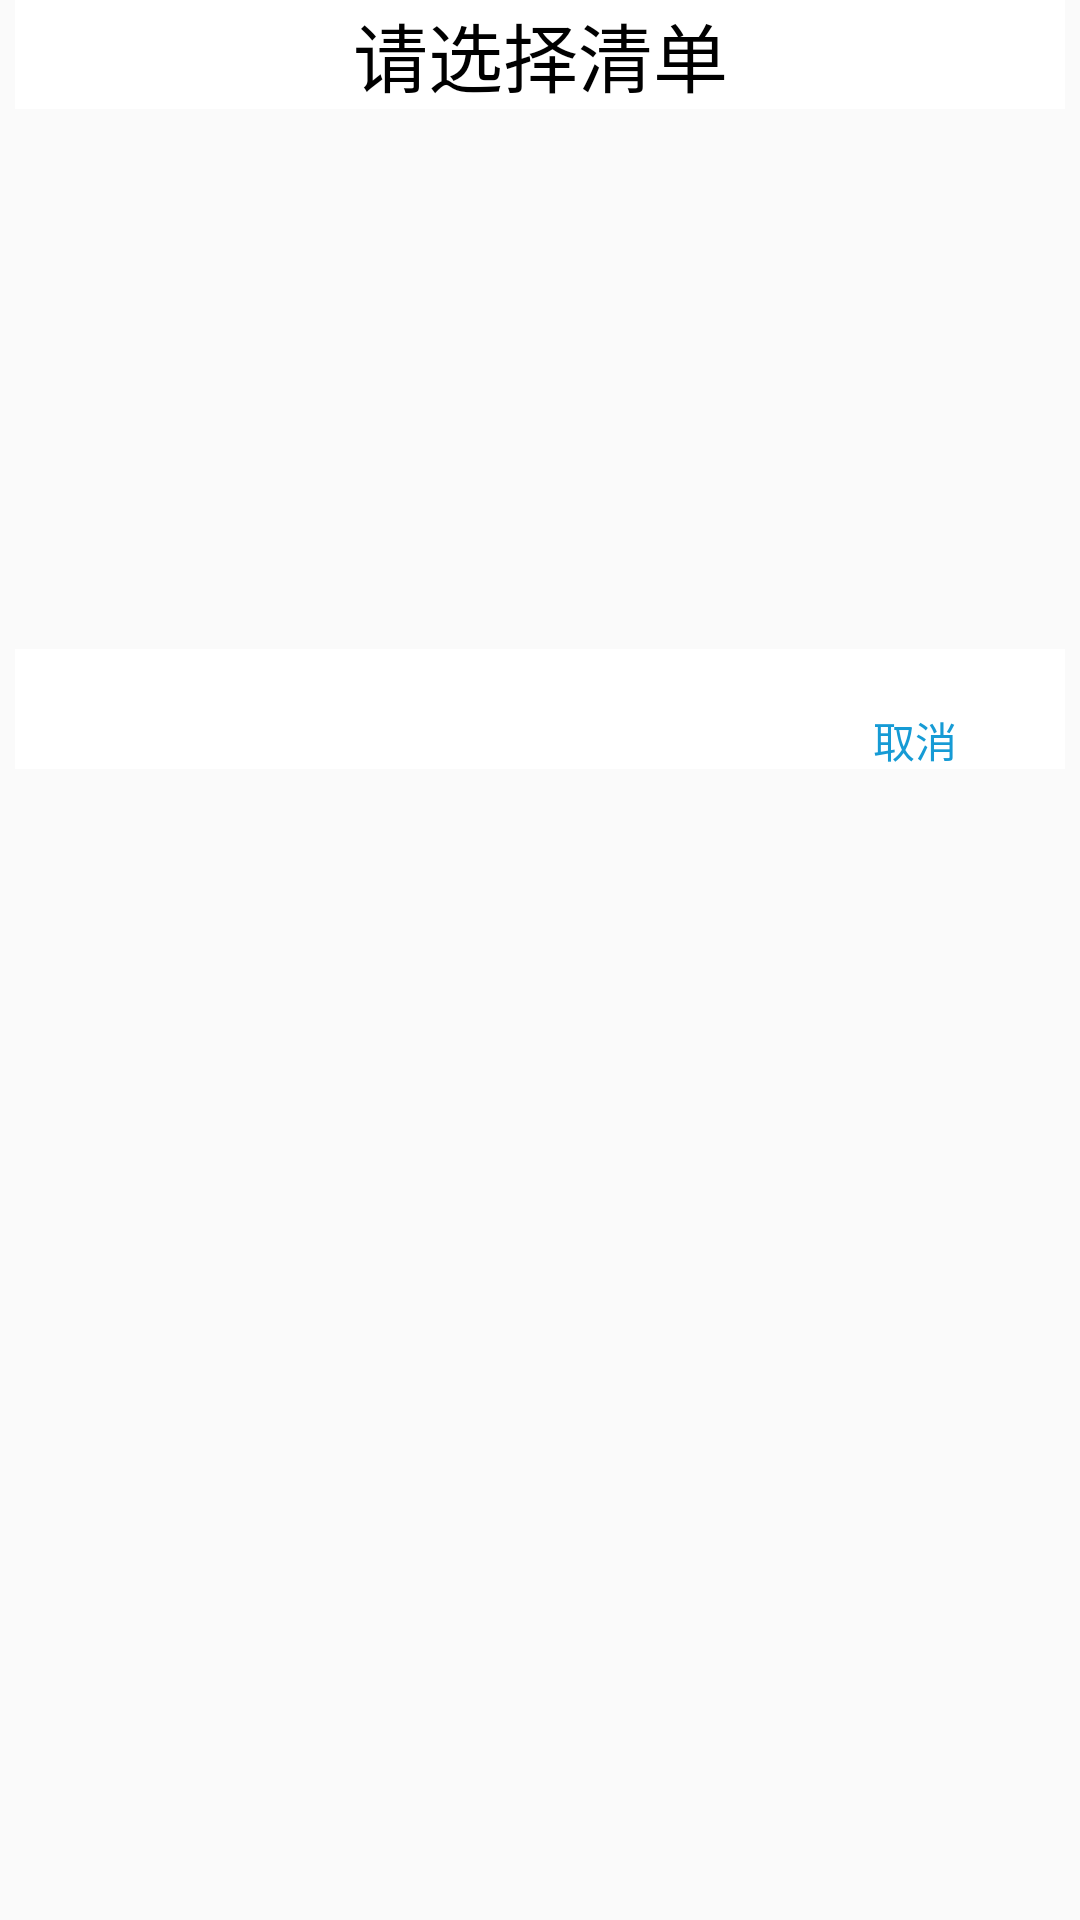

Here is an Android app screen rendered from its layout file. Give the layout XML and the strings, colors and styles it references.
<!-- AndroidManifest.xml: application theme AppTheme -->
<!-- res/layout/list_select_1.xml -->
<?xml version="1.0" encoding="utf-8"?>
<android.support.constraint.ConstraintLayout
    xmlns:android="http://schemas.android.com/apk/res/android"
    xmlns:app="http://schemas.android.com/apk/res-auto"
    xmlns:tools="http://schemas.android.com/tools"
    android:layout_width="match_parent"
    android:id="@+id/list_select_1"
    android:layout_height="wrap_content"
    android:layout_gravity="center"
    android:background="#00000000"
    android:visibility="visible"
    >

    <TextView
        android:id="@+id/textView5"
        android:layout_width="350dp"
        android:layout_height="wrap_content"
        android:layout_marginTop="0dp"
        android:gravity="center"
        android:text="@string/请选择清单"
        android:textColor="#000000"
        android:background="#ffffff"
        android:textSize="25sp"
        app:layout_constraintEnd_toEndOf="parent"
        app:layout_constraintStart_toStartOf="parent"
        app:layout_constraintTop_toTopOf="parent" />

    <ListView
        android:id="@+id/listView3"
        android:layout_width="350dp"
        android:layout_height="180dp"
        android:layout_marginTop="0dp"
        android:divider="#ffffff"
        android:background="@drawable/none"
        app:layout_constraintEnd_toEndOf="parent"
        app:layout_constraintStart_toStartOf="parent"
        app:layout_constraintTop_toBottomOf="@+id/textView5"
        tools:ignore="MissingConstraints" />

    <LinearLayout
        android:layout_width="350dp"
        android:layout_height="wrap_content"
        app:layout_constraintEnd_toEndOf="parent"
        android:background="#ffffff"
        app:layout_constraintStart_toStartOf="parent"
        app:layout_constraintTop_toBottomOf="@+id/listView3">

        <Button
            android:id="@+id/back_4"
            android:layout_width="40dp"
            android:layout_height="20dp"
            android:layout_marginLeft="280dp"
            android:layout_marginStart="280dp"
            android:layout_marginTop="20dp"
            android:background="@drawable/none"
            android:text="@string/取消"
            android:textColor="#169BD5">
        </Button>
    </LinearLayout>
</android.support.constraint.ConstraintLayout>
<!-- resources referenced by this layout -->
<resources>
  <!-- drawable none: png bitmap (drawable, 2851 bytes) -->
  <style name="AppTheme" parent="Theme.AppCompat.Light.DarkActionBar">
          
          <item name="colorPrimary">@color/colorPrimary</item>
          <item name="colorPrimaryDark">@color/colorPrimaryDark</item>
          <item name="colorAccent">@color/colorAccent</item>
      </style>
  <color name="colorPrimary">#2bf4cc</color>
  <color name="colorPrimaryDark">#303F9F</color>
  <color name="colorAccent">#FF4081</color>
</resources>
